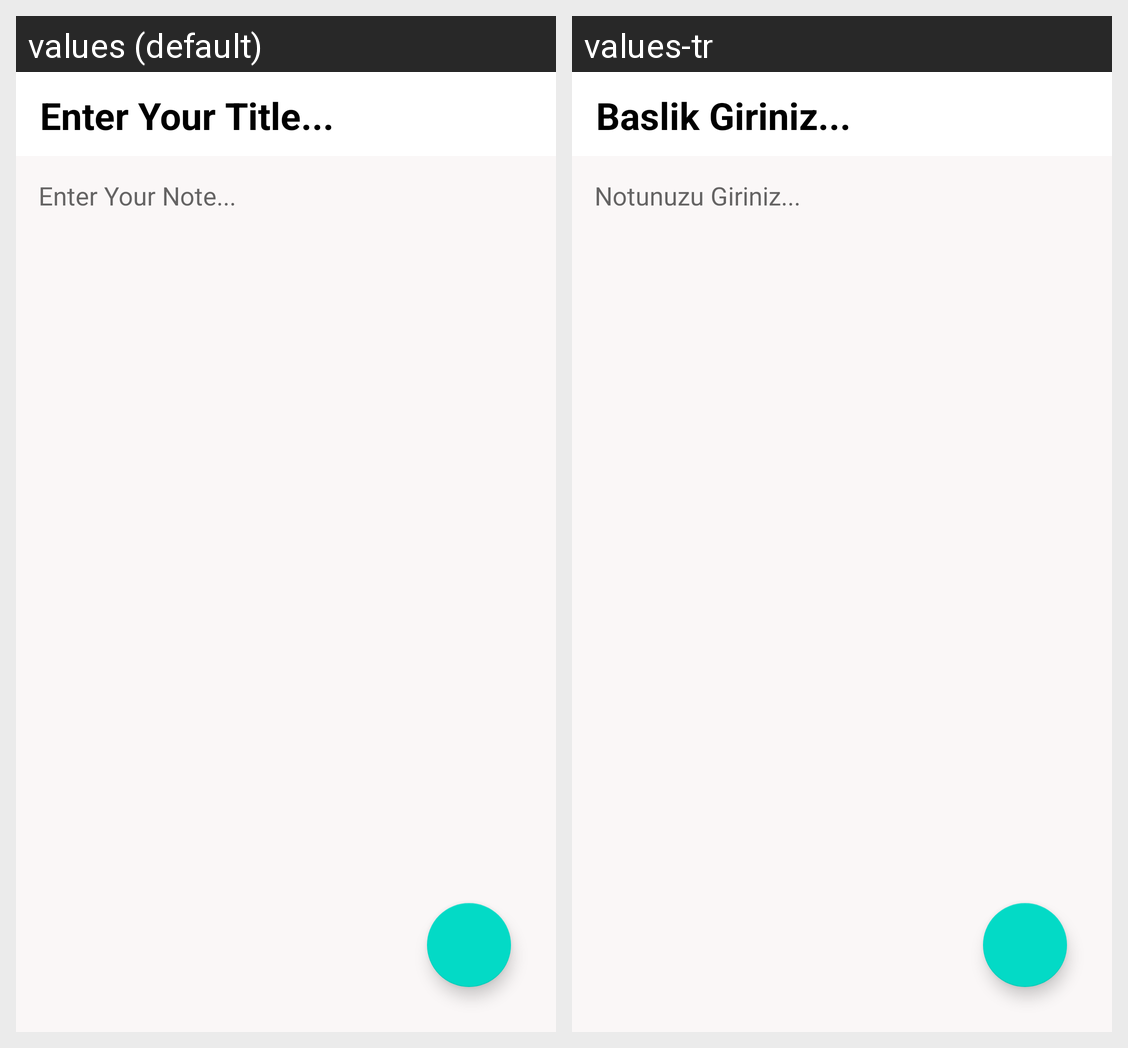

Translations of the strings shown on this Android screen, per locale in the grid:
Android screen res/layout/activity_not_detaylari.xml rendered under 2 locales, left to right: values (default), values-tr. Device: Nexus 5 (rendered at 1080×1920; each locale shown at half size, 540×960, under a caption strip naming it); theme Theme.Notable.
Strings drawn on this screen, with the default value and each locale's value (text and hints the layout hard-codes, and strings that could not be matched under every locale, appear in the picture but are not listed):

titleH
  values: Enter Your Title...
  values-tr: Baslik Giriniz...

noteH
  values: Enter Your Note...
  values-tr: Notunuzu Giriniz...
